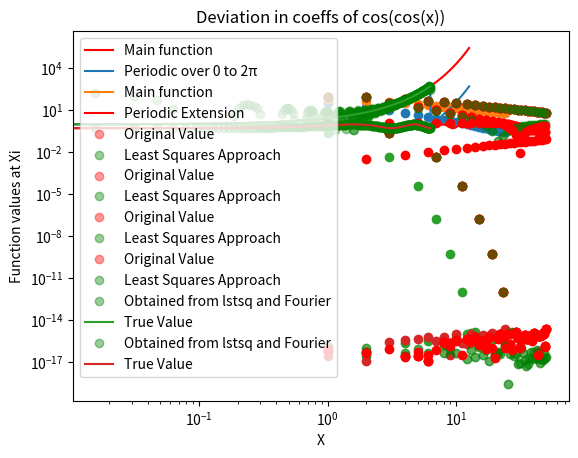

This chart was generated by the following Python code:
"""
           Applied Programming Lab EE2703
        ____________________________________
        Assignment 4: Fourier Approximations
        Submitted by
          Ayush Mukund Jamdar
          EE20B018

"""

import numpy as np
import scipy.integrate
from matplotlib.pyplot import *


def exponential(x):
    return np.exp(x)


def coscos(x):
    return np.cos(np.cos(x))


# PART 1: Plotting the two functions
# The exponential function in the given range -2pi to 4pi
# playing around with the number of elements in x helps realise
# how much the accuracy of plots changes

x = np.linspace(-2 * np.pi, 4 * np.pi, 300)
y1 = exponential(x)
# periodic extension of y1 over 0 to 2pi means its values over this range
# should repeat
y1_periodic = y1[100: 200]
y1_periodic = np.append(y1_periodic, y1_periodic)
y1_periodic = np.append(y1_periodic, y1[100: 200])  # because I am plotting over three periods
semilogy(x, y1, 'red', label='Main function')
semilogy(x, y1_periodic, label='Periodic over 0 to 2\u03C0')
grid()
xlabel("x")
ylabel("e^x")
legend()
title("Q1: Exponential(x)")
show()

# The cos(cos(x)) function in the given range -2pi to 4pi
x = np.linspace(-2 * np.pi, 4 * np.pi, 300)
y2 = coscos(x)
y2_periodic = y2[100:200]
y2_periodic = np.append(y2_periodic, y2_periodic)
y2_periodic = np.append(y2_periodic, y2[100: 200])
plot(x, y2, label='Main function')
plot(x, y2_periodic, 'red', label='Periodic Extension')
grid()
legend()
xlabel("x")
ylabel("cos(cos(x))")
title("Q1: cos(cos(x))")
show()

# PART 2: Fourier Series Coefficients
# First, the exponential function
f0 = lambda a: np.exp(a)
a0_exp = (scipy.integrate.quad(f0, 0, 2 * np.pi)[0]) / (2 * np.pi)
# The quad function returns the two values, in which
# the first number is the value of integral and the second value
# is the estimate of the absolute error in the value of integral.

# 'a' coefficients for this series
a_n_exp = []
for i in range(1, 26):
    f = lambda x, k: np.exp(x) * np.cos(x * k)
    a_n_exp.append((scipy.integrate.quad(f, 0, 2 * np.pi, args=(i))[0]) / np.pi)

b_n_exp = []
for i in range(1, 26):
    g = lambda x, k: np.exp(x) * np.sin(x * k)
    b_n_exp.append((scipy.integrate.quad(g, 0, 2 * np.pi, args=(i))[0]) / np.pi)

# Plot a_n
scatter(np.array(range(25)), abs(np.array(a_n_exp)))
xlabel('n')
ylabel('a_n')
title('a_n for exp(x)')
show()

# Plot b_n
scatter(np.array(range(25)), abs(np.array(b_n_exp)))
xlabel('n')
ylabel('b_n')
title('b_n for exp(x)')
show()

# Second, the coscos function
p0 = lambda x: np.cos(np.cos(x))
a0_cos = (scipy.integrate.quad(p0, 0, 2 * np.pi)[0]) / (2 * np.pi)

a_n_cos = []
for i in range(1, 26):
    p = lambda x, k: np.cos(np.cos(x)) * np.cos(x * k)
    a_n_cos.append((scipy.integrate.quad(p, 0, 2 * np.pi, args=(i))[0]) / np.pi)

b_n_cos = []
for i in range(1, 26):
    q = lambda x, k: np.cos(np.cos(x)) * np.sin(x * k)
    b_n_cos.append((scipy.integrate.quad(q, 0, 2 * np.pi, args=(i))[0]) / np.pi)

# Plot a_n
scatter(np.array(range(25)), abs(np.array(a_n_cos)))
xlabel('n')
ylabel('a_n')
title('a_n for cos(cos(x))')
show()

# Plot b_n
scatter(np.array(range(25)), abs(np.array(b_n_cos)))
xlabel('n')
ylabel('b_n')
title('b_n for cos(cos(x))')
show()

# PART3: Plotting coefficients
# First the exponential function
coeffs_of_exp = [abs(a0_exp)]
for i in range(25):
    coeffs_of_exp.append(abs(a_n_exp[i]))
    coeffs_of_exp.append(abs(b_n_exp[i]))

# Plot-1
semilogy(np.array(range(51)), coeffs_of_exp, 'ro')
xlabel(r'n$\rightarrow$')
ylabel(r'Magnitude of coefficients$\rightarrow$')
title('Figure 3: Coeffs of exp(x) in semilog')
grid()
show()

# Plot-2
loglog(np.array(range(51)), coeffs_of_exp, 'ro')
xlabel(r'n$\rightarrow$')
ylabel(r'Magnitude of coefficients$\rightarrow$')
title('Figure 4: Coeffs of exp(x) in loglog')
grid()
show()

# Second the cos(cos(x)) function
# Important: Note the order of coefficients
# in the plot, the order is a0, a1, b1,..., a25, b25.
coeffs_of_coscos = [abs(a0_cos)]
for i in range(25):
    coeffs_of_coscos.append(abs(a_n_cos[i]))
    coeffs_of_coscos.append(abs(b_n_cos[i]))

# Plot-1
semilogy(np.array(range(51)), coeffs_of_coscos, 'ro')
xlabel(r'n$\rightarrow$')
ylabel(r'Magnitude of coefficients$\rightarrow$')
title('Figure 5: Coeffs of cos(cos(x)) in Semilog')
grid()
show()

# Plot-2
loglog(np.array(range(51)), coeffs_of_coscos, 'ro')
xlabel(r'n$\rightarrow$')
ylabel(r'Magnitude of coefficients$\rightarrow$')
title('Figure 6: Coeffs of cos(cos(x)) in Loglog')
grid()
show()


# PART 4 and 5: Least Squares Approach
X = np.linspace(0, 2*np.pi, 400)

# First, the exponential function
b_matrix_for_exp = exponential(X)
# build matrix A
"""
# This is the method I came up with, but the assign says not to use nested loop
A = []
for i in range(400):
    row = []
    row.append(1)
    for j in range(25):
        row.append(np.cos((j+1)*X[i]))
        row.append(np.sin((j+1)*X[i]))

    A.append(row)

A = np.array(A)  # this gives me the matrix
"""
# This is the way given in the assignment
X = np.linspace(0,2*np.pi,401)
X = X[:-1] # drop last term to have a proper periodic integral
b_matrix_for_exp = exponential(X)  # f has been written to take a vector
A_mat_for_exp = np.zeros((400, 51))  # allocate space for A
A_mat_for_exp[:, 0] = 1  # col 1 is all ones
for k in range(1,26):
    A_mat_for_exp[:, 2 * k - 1] = np.cos(k * X)  # cos(kx) column
    A_mat_for_exp[:, 2 * k] = np.sin(k * X)  # sin(kx) column

coeff_for_exp_lstsq = np.linalg.lstsq(A_mat_for_exp, b_matrix_for_exp)[0]
# the ’[0]’ is to pull out the best fit vector. lstsq returns a list.

# now plotting it
semilogy(np.array(range(51)), (coeffs_of_exp), 'ro', alpha=0.4,  label='Original Value')
semilogy(np.array(range(51)), abs(coeff_for_exp_lstsq), 'go', alpha=0.4, label='Least Squares Approach')
xlabel(r'n$\rightarrow$')
ylabel(r'Magnitude of coefficients$\rightarrow$')
title('Figure 7: Coeffs of exp(x) lstsq approach')
legend()
grid()
show()

loglog(np.array(range(51)), coeffs_of_exp, 'ro', alpha=0.4, label='Original Value')
loglog(np.array(range(51)), abs(coeff_for_exp_lstsq), 'go', alpha=0.4, label='Least Squares Approach')
xlabel(r'n$\rightarrow$')
ylabel(r'Magnitude of coefficients&\rightarrow&')
title('Figure 4: Coeffs of exp(x) in loglog')
legend()
grid()
show()


# Second, the cos(cosx) function

# build matrix A
# We'll use X from the previous part
b_matrix_for_coscos = coscos(X)  # f has been written to take a vector
A_mat_for_coscos = np.zeros((400, 51))  # allocate space for A
A_mat_for_coscos[:, 0] = 1  # col 1 is all ones
for k in range(1,26):
    A_mat_for_coscos[:, 2 * k - 1] = np.cos(k * X)  # cos(kx) column
    A_mat_for_coscos[:, 2 * k] = np.sin(k * X)  # sin(kx) column

coeff_for_coscos_lstsq = np.linalg.lstsq(A_mat_for_coscos, b_matrix_for_coscos)[0]
# the ’[0]’ is to pull out the
# best fit vector. lstsq returns a list.

# now plotting it
semilogy(np.array(range(51)), (coeffs_of_coscos), 'ro', alpha=0.4, label='Original Value')
semilogy(np.array(range(51)), abs(coeff_for_coscos_lstsq), 'go', alpha=0.4, label='Least Squares Approach')
xlabel(r'n$\rightarrow$')
ylabel(r'Magnitude of coefficients$\rightarrow$')
title('Figure 8: Coeffs of cos(cos(x)) lstsq approach')
legend()
grid()
show()

loglog(np.array(range(51)), coeffs_of_coscos, 'ro', label='Original Value', alpha=0.4)
loglog(np.array(range(51)), abs(coeff_for_coscos_lstsq), 'go', label='Least Squares Approach', alpha=0.4)
xlabel(r'n$\rightarrow$')
ylabel(r'Magnitude of coefficients$\rightarrow$')
title('Figure 6: Coeffs of cos(cos(x)) in Loglog')
legend()
grid()
show()

# PART 6: Deviation
# First the exponential
error_exp = coeffs_of_exp - abs(coeff_for_exp_lstsq)
plot(range(51), abs(error_exp), 'ro')
xlabel('n')
ylabel('real coeffs - lstsq coeffs')
title('Deviation in coeffs of exp(x)')
grid()
show()
print(np.amax(abs(error_exp)))

# Second the coscos
error_coscos = coeffs_of_coscos - abs(coeff_for_coscos_lstsq)
plot(range(51), abs(error_coscos), 'ro')
xlabel('n')
ylabel('real coeffs - lstsq coeffs')
grid()
title('Deviation in coeffs of cos(cos(x))')
show()
print(np.amax(abs(error_coscos)))


# PART 7: Compute Ac
# Exp function
Ac_exp = np.dot(A_mat_for_exp, coeff_for_exp_lstsq)

semilogy(X, Ac_exp, 'go', label='Obtained from lstsq and Fourier', alpha=0.4)
semilogy(X, exponential(X), label='True Value')
xlabel('X')
ylabel('Function values at Xi')
legend()
show()

# CosCos function
Ac_coscos = np.dot(A_mat_for_coscos, coeff_for_coscos_lstsq)

plot(X, Ac_coscos, 'go', label='Obtained from lstsq and Fourier', alpha=0.4)
plot(X, coscos(X), label='True Value')
xlabel('X')
ylabel('Function values at Xi')
legend()
show()

########################################################################################
